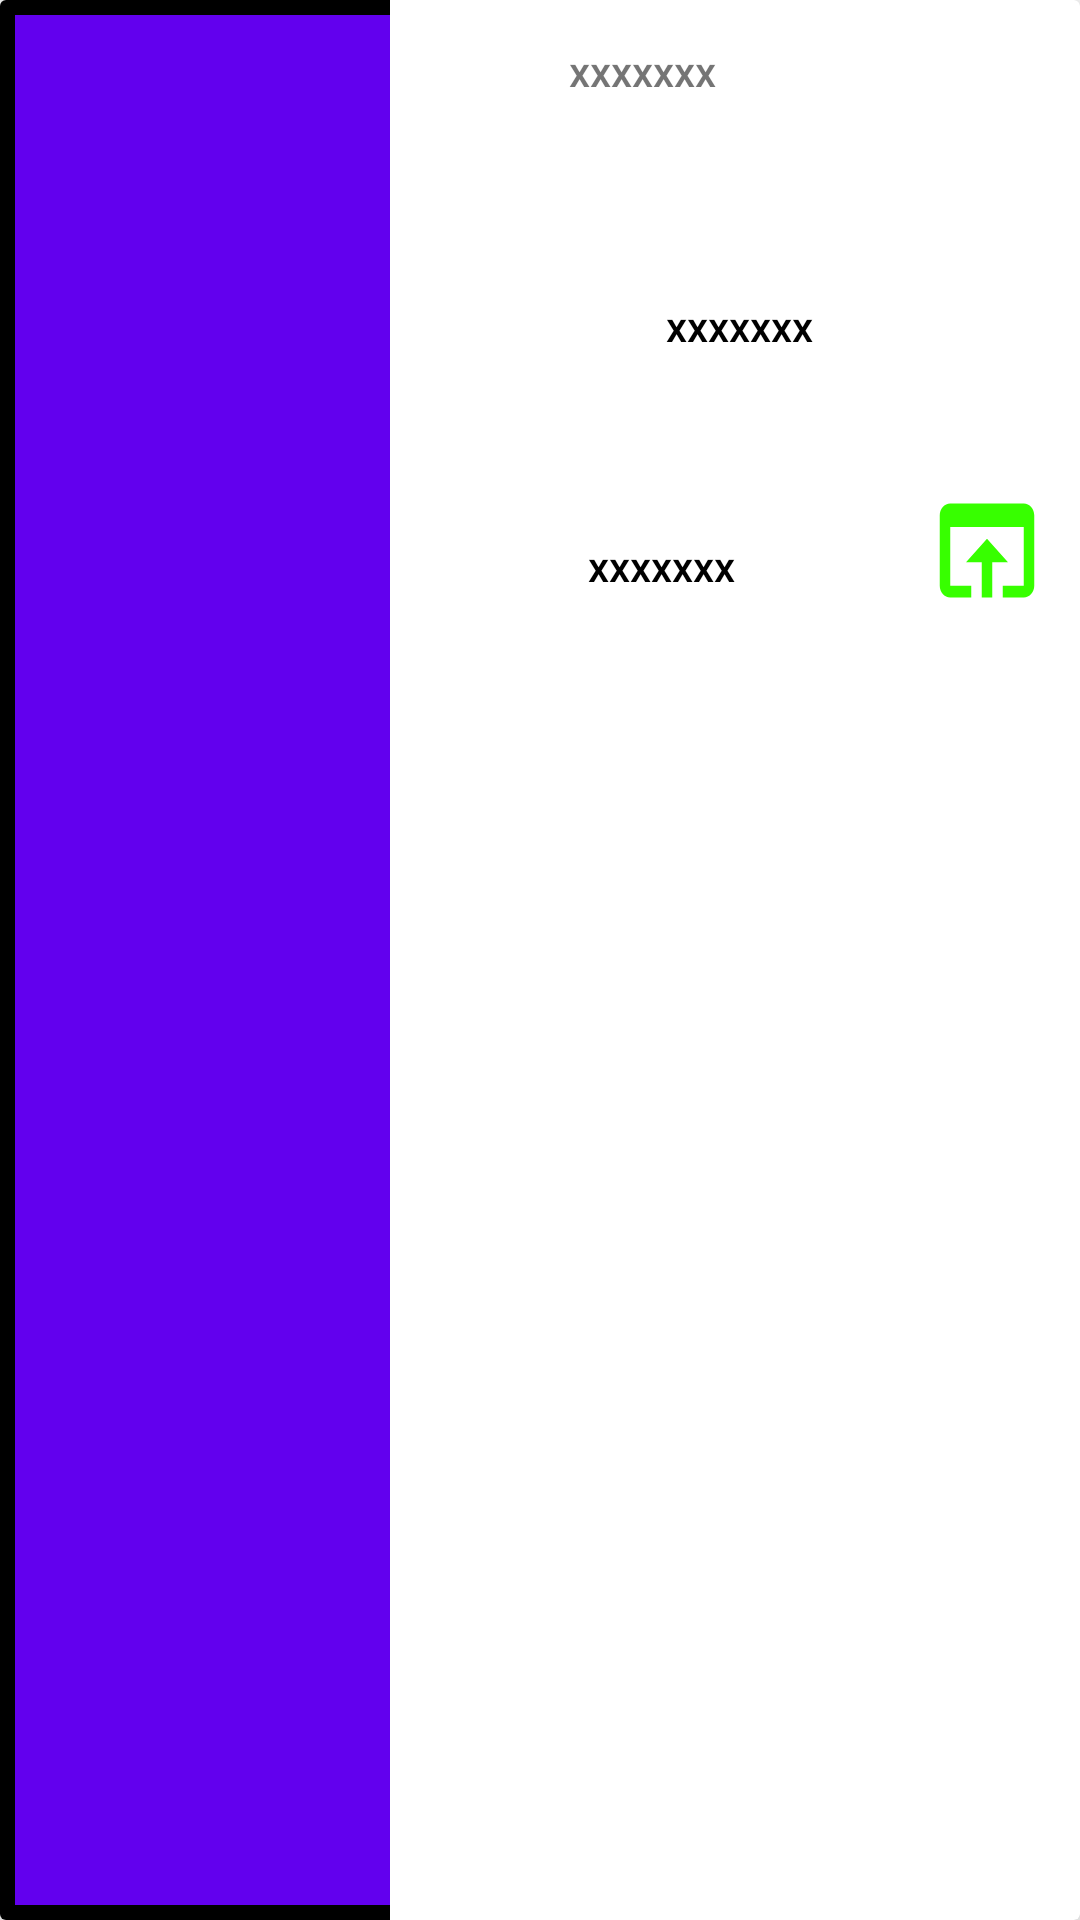

This screen was rendered from an Android layout file. Write that file and the resources it references.
<!-- AndroidManifest.xml: application theme Theme.RestBooksInLists -->
<!-- res/layout/expanded.xml -->
<?xml version="1.0" encoding="utf-8"?>
<androidx.cardview.widget.CardView xmlns:android="http://schemas.android.com/apk/res/android"
    xmlns:tools="http://schemas.android.com/tools"
    android:layout_width="350dp"
    android:layout_height="wrap_content"
    xmlns:app="http://schemas.android.com/apk/res-auto"
    android:clickable="true"
    android:focusable="true"
    app:cardElevation="12dp"
>
<LinearLayout
    android:layout_width="130dp"
    android:layout_height="match_parent"
    android:orientation="horizontal"
    android:background="@color/black"
    >

    <ImageView
        android:id="@+id/BOOK_IMAGE_VIEW"
        android:layout_width="130dp"
        android:layout_height="match_parent"
        android:background="@color/design_default_color_primary"
        android:scaleType="centerCrop"
        android:layout_margin="5dp"/>

</LinearLayout>

    <LinearLayout
        android:layout_width="match_parent"
        android:layout_height="wrap_content"
        android:layout_marginStart="133dp"
        android:orientation="vertical">

        <LinearLayout
            android:layout_width="match_parent"
            android:layout_height="wrap_content"
            android:orientation="horizontal">

            <TextView
                android:id="@+id/TaskTextView"
                android:layout_width="162dp"
                android:layout_height="47dp"
                android:fontFamily="sans-serif-medium"
                android:gravity="center"
                android:text="xxxxxxx"
                android:textAlignment="center" />

            <ImageView
                android:id="@+id/favbutt"
                android:layout_width="59dp"
                android:layout_height="match_parent"
                android:background="@drawable/ic_baseline_star_border_24"


                android:text="Button" />
        </LinearLayout>


        <TextView
            android:id="@+id/description"
            android:layout_width="match_parent"
            android:layout_height="103dp"
            android:layout_marginTop="10dp"
            android:fontFamily="sans-serif-medium"
            android:gravity="center"
            android:text="xxxxxxx"
            android:textColor="@color/black" />



    <LinearLayout
        android:layout_width="wrap_content"
        android:layout_height="wrap_content"
        android:orientation="horizontal"
        >

        <TextView
            android:id="@+id/authors"
            android:layout_width="175dp"
            android:layout_height="37dp"
            android:layout_marginTop="10dp"
            android:fontFamily="sans-serif-medium"
            android:gravity="center"
            android:text="xxxxxxx"
            android:textColor="@color/black" />

        <ImageView
            android:id="@+id/buybutt"
            android:layout_width="42dp"
            android:layout_height="match_parent"
            android:background="@drawable/ic_baseline_open_in_browser_24"
            />
    </LinearLayout>
    </LinearLayout>

</androidx.cardview.widget.CardView>
<!-- resources referenced by this layout -->
<resources>
  <!-- drawable ic_baseline_open_in_browser_24 (drawable) -->
  <vector android:height="24dp" android:tint="#37FF00"
      android:viewportHeight="24" android:viewportWidth="24"
      android:width="24dp" xmlns:android="http://schemas.android.com/apk/res/android">
      <path android:fillColor="@android:color/white" android:pathData="M19,4L5,4c-1.11,0 -2,0.9 -2,2v12c0,1.1 0.89,2 2,2h4v-2L5,18L5,8h14v10h-4v2h4c1.1,0 2,-0.9 2,-2L21,6c0,-1.1 -0.89,-2 -2,-2zM12,10l-4,4h3v6h2v-6h3l-4,-4z"/>
  </vector>
  <style name="Theme.RestBooksInLists" parent="Theme.MaterialComponents.DayNight.DarkActionBar">
          
          <item name="colorPrimary">@color/purple_500</item>
          <item name="colorPrimaryVariant">@color/purple_700</item>
          <item name="colorOnPrimary">@color/white</item>
          
          <item name="colorSecondary">@color/teal_200</item>
          <item name="colorSecondaryVariant">@color/teal_700</item>
          <item name="colorOnSecondary">@color/black</item>
          
          <item name="android:statusBarColor" tools:targetApi="l">?attr/colorPrimaryVariant</item>
          
      </style>
  <!-- not gathered from this repository: default colours our renderer supplied (Android Studio template values) -->
  <color name="purple_500">#FF6200EE</color>
  <color name="purple_700">#FF3700B3</color>
  <color name="teal_200">#FF03DAC5</color>
  <color name="teal_700">#FF018786</color>
  <color name="black">#FF000000</color>
  <color name="white">#FFFFFFFF</color>
</resources>
